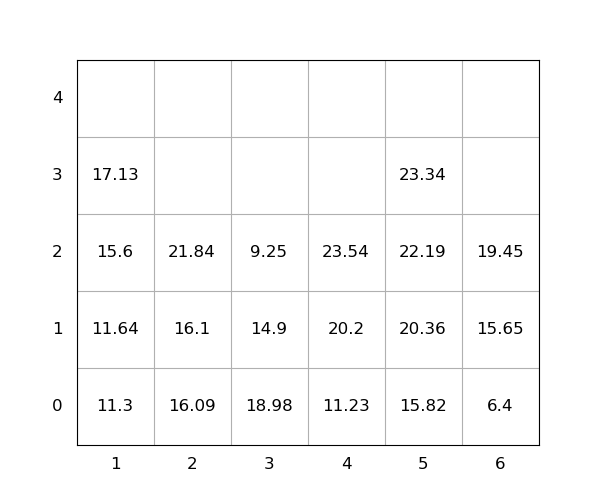

The table this chart was drawn from, first rows:
idx, loc_x, loc_y, loc_z, weight, seq, emerg, reloc, size(ft)
1, 6, 0, 0, 6.4, 0, 0, 0, 20
2, 4, 0, 0, 11.23, 0, 0, 0, 20
3, 4, 0, 1, 20.2, 0, 0, 0, 20
4, 2, 0, 0, 16.09, 0, 0, 0, 20
5, 4, 0, 2, 23.54, 0, 0, 0, 20
6, 1, 0, 0, 11.3, 1, 0, 0, 20
7, 5, 0, 0, 15.82, 2, 0, 0, 20
8, 6, 0, 1, 15.65, 3, 0, 0, 20
9, 5, 0, 1, 20.36, 4, 0, 0, 20
10, 6, 0, 2, 19.45, 5, 0, 0, 20
11, 3, 0, 0, 18.98, 6, 0, 1.0, 20
12, 5, 0, 2, 22.19, 7, 0, 0, 20
13, 5, 0, 3, 23.34, 8, 0, 0, 20
14, 1, 0, 1, 11.64, 9, 0, 0, 20
15, 1, 0, 2, 15.6, 10, 0, 0, 20
16, 1, 0, 3, 17.13, 11, 0, 0, 20
17, 2, 0, 1, 16.1, 12, 0, 0, 20
18, 3, 0, 1, 14.9, 13, 0, 1.0, 20
19, 2, 0, 2, 21.84, 14, 0, 0, 20
20, 3, 0, 2, 9.25, 15, 0, 1.0, 20
